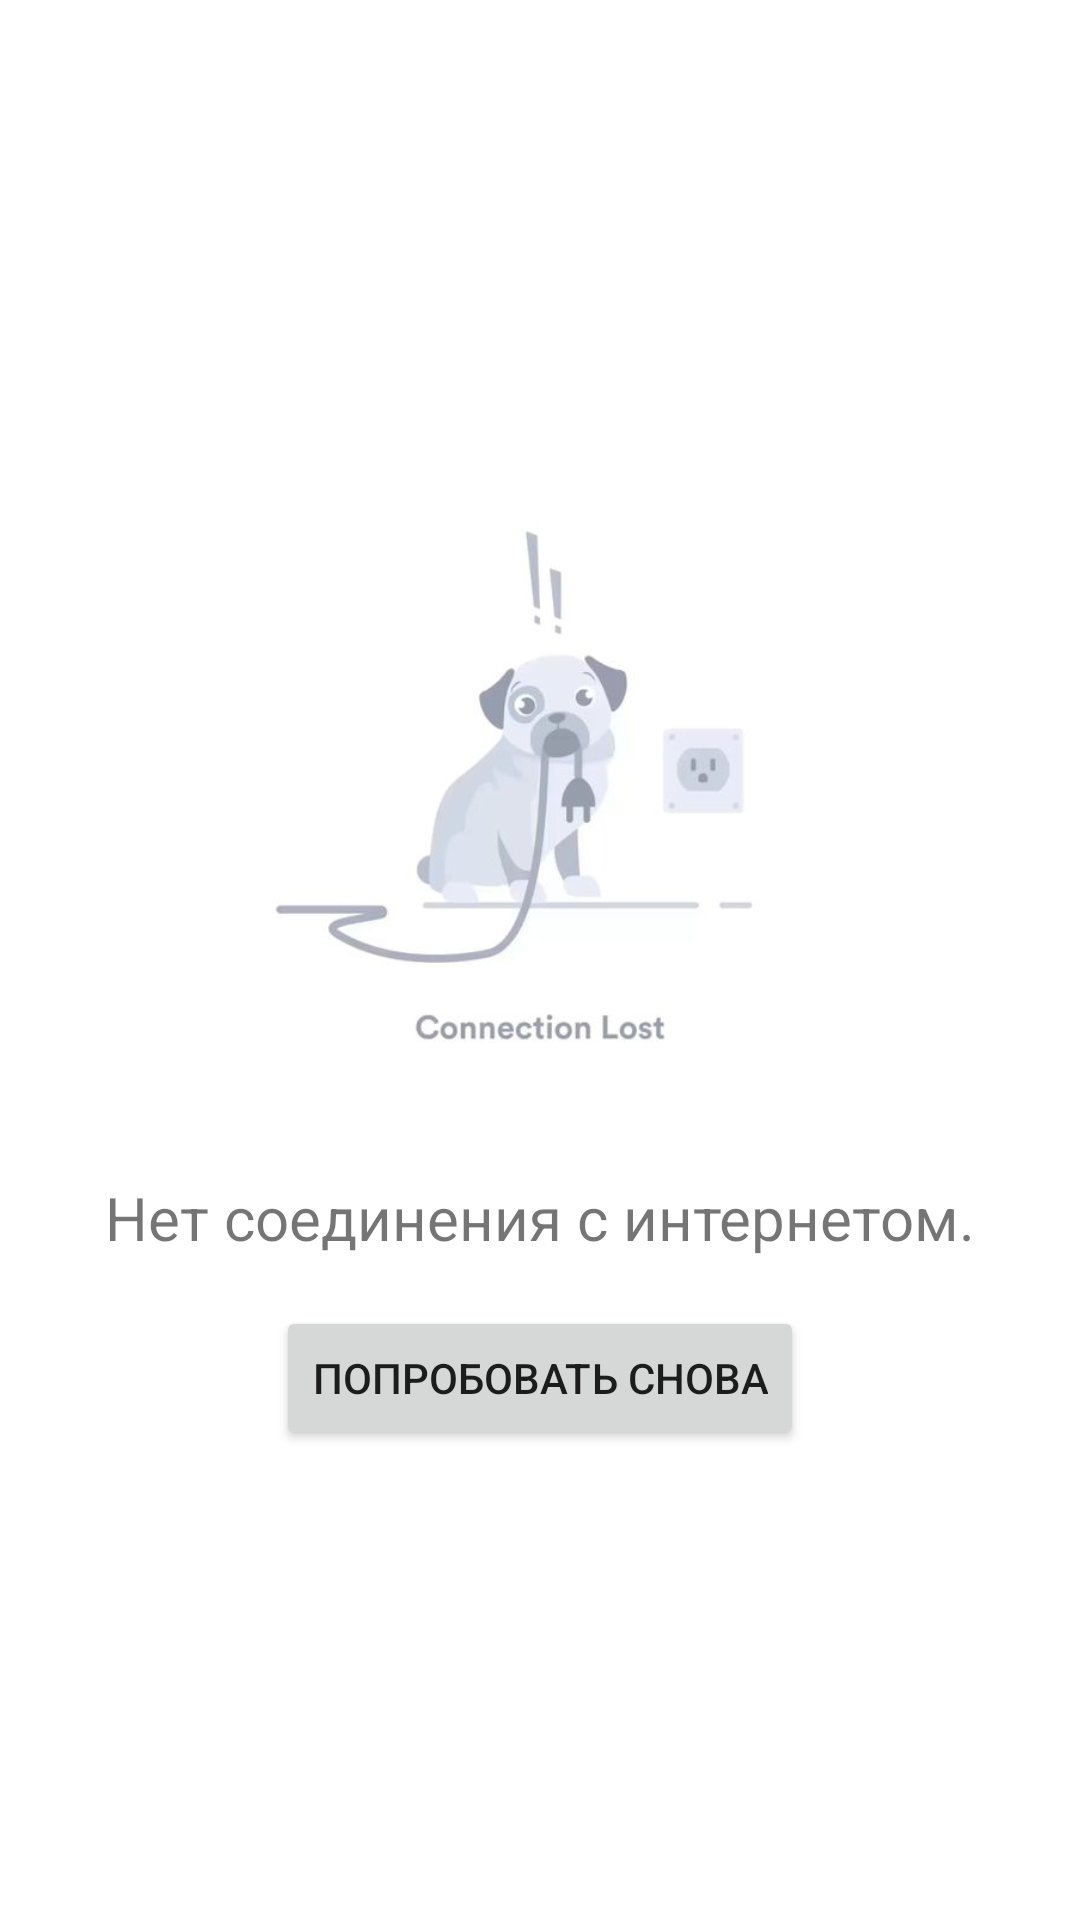

Here is an Android app screen rendered from its layout file. Give the layout XML and the strings, colors and styles it references.
<!-- AndroidManifest.xml: application theme AppTheme.NoActionBar -->
<!-- res/layout/fragment_error_connection.xml -->
<LinearLayout xmlns:android="http://schemas.android.com/apk/res/android"
    android:layout_width="match_parent"
    android:layout_height="match_parent"
    android:orientation="vertical"
    android:gravity="center"
    android:background="@color/white"
    android:clickable="true"
    android:focusable="true">

    <ImageView
        android:layout_width="220dp"
        android:layout_height="220dp"
        android:src="@drawable/connection_lost"
        android:scaleType="centerCrop"
        android:contentDescription="Нет соединения с интернетом."/>

    <TextView
        android:layout_width="wrap_content"
        android:layout_height="wrap_content"
        android:text="Нет соединения с интернетом."
        android:textSize="20sp"
        android:padding="16dp"/>

    <Button
        android:id="@+id/btnRetry"
        android:layout_width="wrap_content"
        android:layout_height="wrap_content"
        android:text="Попробовать снова"/>
</LinearLayout>
<!-- resources referenced by this layout -->
<resources>
  <color name="white">#FFFFFFFF</color>
  <!-- drawable connection_lost: jpg bitmap (drawable, 10749 bytes) -->
  <style name="AppTheme.NoActionBar" parent="Theme.MaterialComponents.Light.DarkActionBar">
          
          <item name="windowActionBar">false</item>
          <item name="windowNoTitle">true</item>
          
          <item name="android:windowFullscreen">false</item>
      </style>
</resources>
